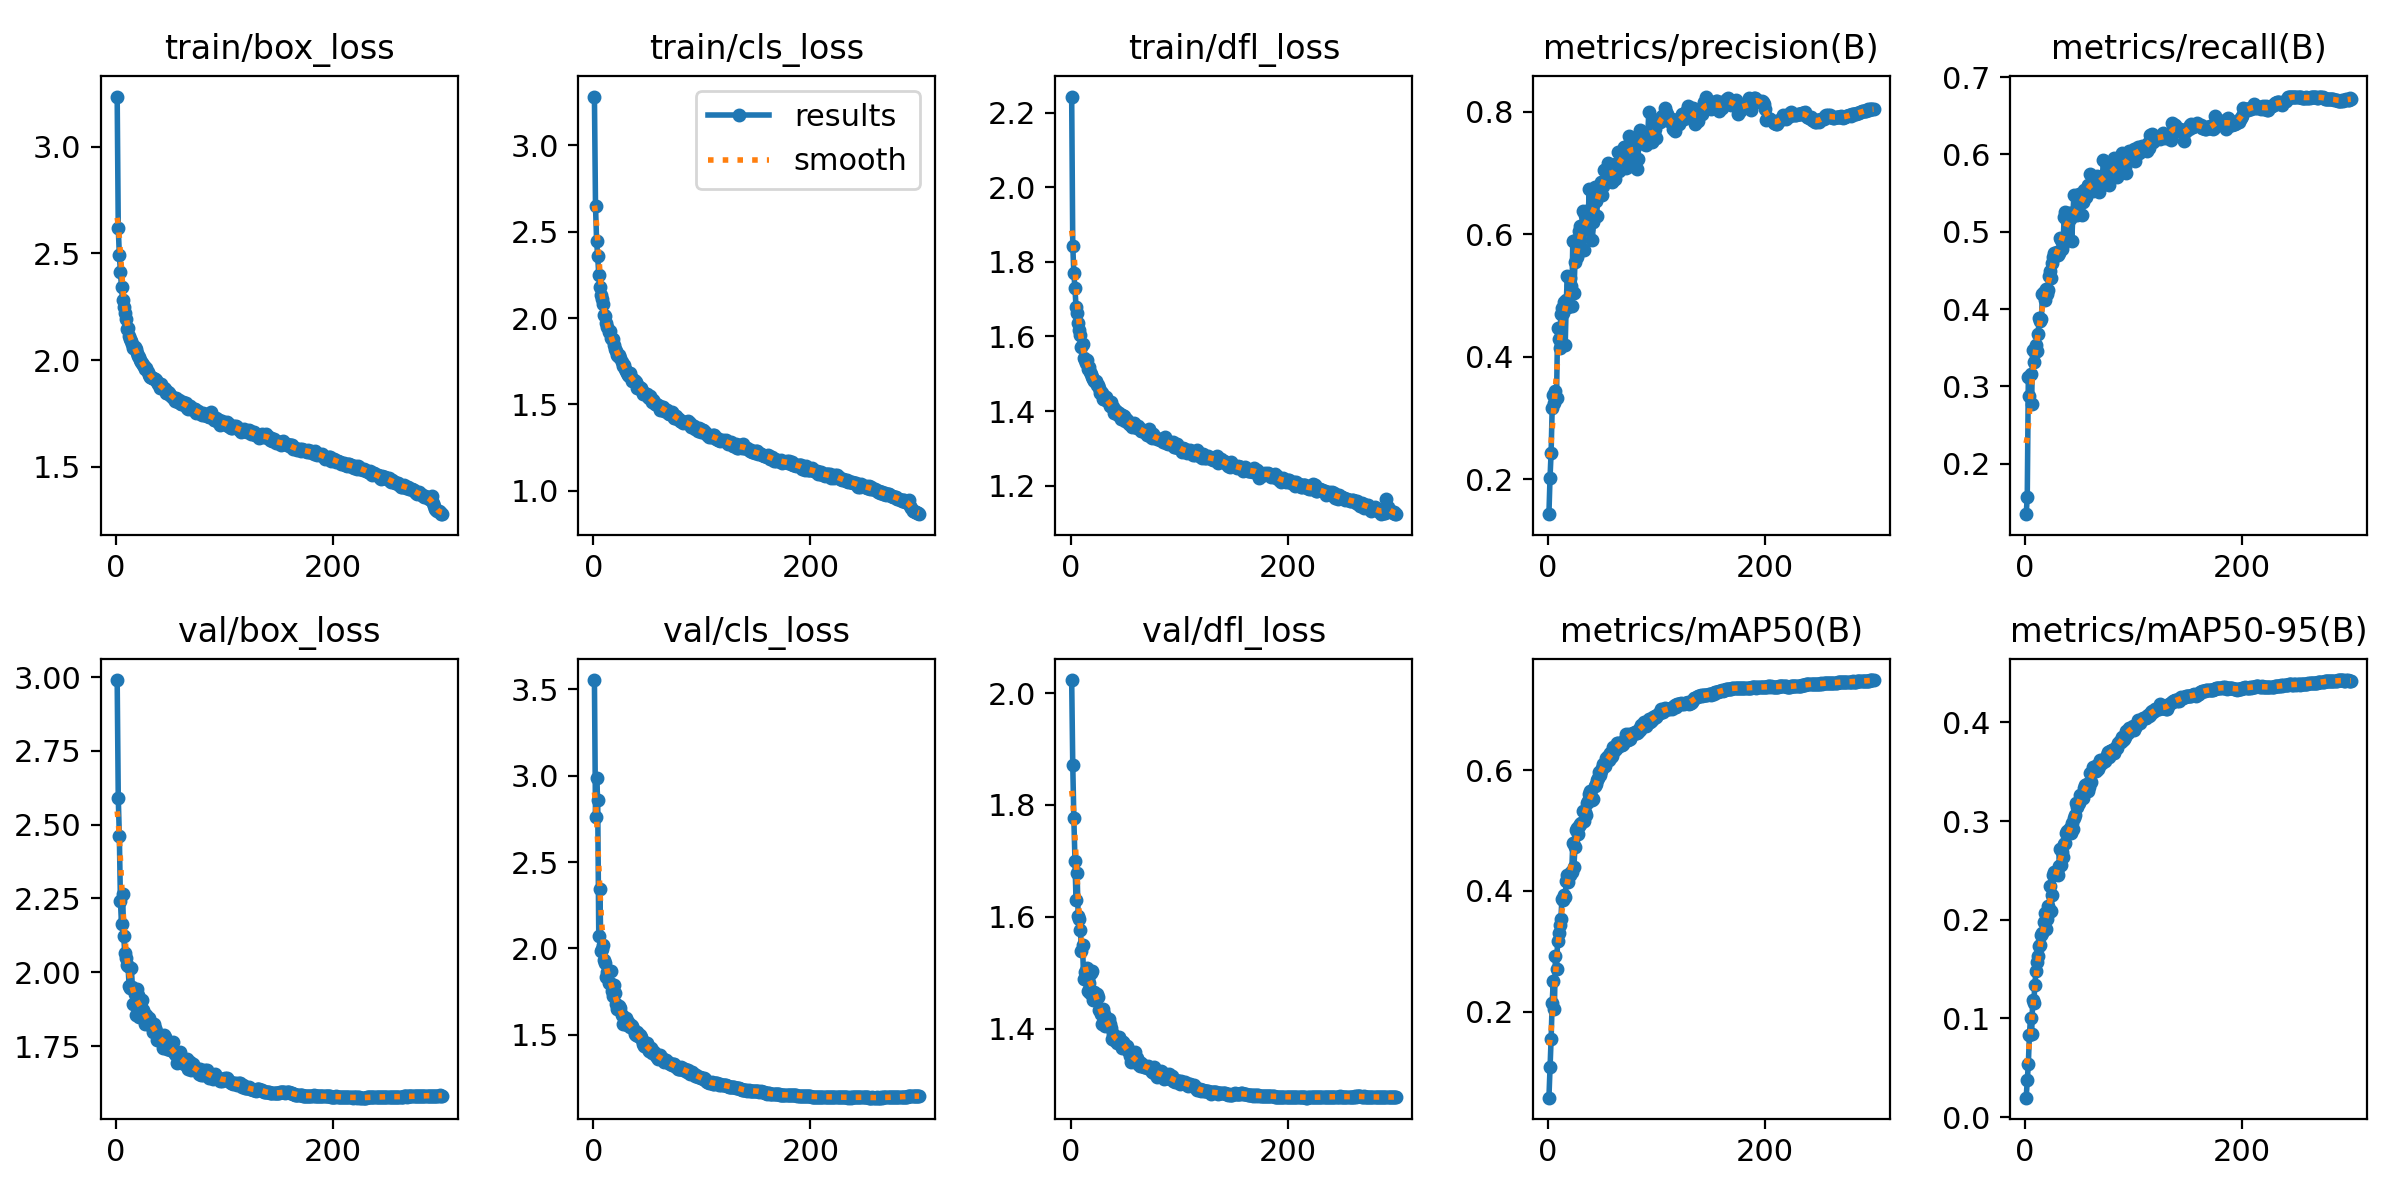

Data behind this chart, as committed beside it:
epoch, time, train/box_loss, train/cls_loss, train/dfl_loss, metrics/precision(B), metrics/recall(B), metrics/mAP50(B), metrics/mAP50-95(B), val/box_loss, val/cls_loss, val/dfl_loss, lr/pg0, lr/pg1, lr/pg2
1, 71.01, 3.236, 3.283, 2.243, 0.1429, 0.1349, 0.05719, 0.01977, 2.99, 3.555, 2.023, 0.07009, 0.003324, 0.003324
2, 138, 2.622, 2.648, 1.843, 0.2019, 0.1567, 0.1077, 0.03742, 2.591, 2.759, 1.871, 0.04007, 0.006635, 0.006635
3, 202.4, 2.492, 2.449, 1.77, 0.2428, 0.312, 0.1538, 0.05424, 2.463, 2.989, 1.776, 0.01002, 0.009924, 0.009924
4, 267.3, 2.412, 2.358, 1.73, 0.3167, 0.2875, 0.2145, 0.08377, 2.241, 2.862, 1.7, 0.009901, 0.009901, 0.009901
5, 333, 2.343, 2.251, 1.68, 0.3373, 0.3156, 0.2511, 0.1007, 2.163, 2.073, 1.63, 0.009868, 0.009868, 0.009868
6, 398.6, 2.281, 2.179, 1.664, 0.3249, 0.2773, 0.2043, 0.08398, 2.267, 2.343, 1.678, 0.009835, 0.009835, 0.009835
7, 464.5, 2.246, 2.131, 1.635, 0.3444, 0.3472, 0.2928, 0.1188, 2.125, 1.983, 1.601, 0.009802, 0.009802, 0.009802
8, 530.3, 2.219, 2.109, 1.617, 0.3333, 0.3312, 0.2707, 0.1156, 2.065, 1.994, 1.596, 0.009769, 0.009769, 0.009769
9, 596, 2.193, 2.083, 1.604, 0.4475, 0.3452, 0.3172, 0.1344, 2.049, 2.021, 1.576, 0.009736, 0.009736, 0.009736
10, 662.5, 2.146, 2.02, 1.571, 0.4288, 0.353, 0.3299, 0.1477, 2.025, 1.932, 1.539, 0.009703, 0.009703, 0.009703
11, 727.5, 2.149, 2.011, 1.579, 0.4146, 0.3459, 0.3433, 0.1568, 2.021, 1.917, 1.55, 0.00967, 0.00967, 0.00967
12, 791.4, 2.112, 1.971, 1.542, 0.4695, 0.3682, 0.3537, 0.1635, 1.954, 1.834, 1.489, 0.009637, 0.009637, 0.009637
13, 855.7, 2.1, 1.949, 1.537, 0.4791, 0.3886, 0.3869, 0.173, 1.948, 1.862, 1.501, 0.009604, 0.009604, 0.009604
14, 920.1, 2.088, 1.918, 1.53, 0.4721, 0.3853, 0.3852, 0.1746, 2.015, 1.797, 1.503, 0.009571, 0.009571, 0.009571
15, 983.8, 2.075, 1.923, 1.538, 0.4889, 0.3872, 0.3926, 0.1845, 1.951, 1.797, 1.509, 0.009538, 0.009538, 0.009538
16, 1048, 2.058, 1.884, 1.514, 0.4187, 0.419, 0.3896, 0.1867, 1.892, 1.87, 1.468, 0.009505, 0.009505, 0.009505
17, 1114, 2.061, 1.878, 1.518, 0.4923, 0.4219, 0.4167, 0.1979, 1.926, 1.753, 1.482, 0.009472, 0.009472, 0.009472
18, 1181, 2.05, 1.881, 1.506, 0.5312, 0.4112, 0.4265, 0.2065, 1.856, 1.726, 1.464, 0.009439, 0.009439, 0.009439
19, 1249, 2.032, 1.847, 1.498, 0.4817, 0.4266, 0.4155, 0.191, 1.942, 1.79, 1.499, 0.009406, 0.009406, 0.009406
20, 1315, 2.02, 1.819, 1.492, 0.5283, 0.4202, 0.4265, 0.2007, 1.923, 1.739, 1.504, 0.009373, 0.009373, 0.009373
21, 1383, 2.015, 1.811, 1.487, 0.516, 0.4242, 0.4318, 0.2137, 1.848, 1.676, 1.451, 0.00934, 0.00934, 0.00934
22, 1448, 2.001, 1.789, 1.481, 0.4822, 0.4432, 0.4313, 0.2082, 1.89, 1.649, 1.466, 0.009307, 0.009307, 0.009307
23, 1513, 1.991, 1.778, 1.48, 0.5889, 0.4497, 0.4798, 0.2343, 1.883, 1.656, 1.455, 0.009274, 0.009274, 0.009274
24, 1578, 1.987, 1.786, 1.471, 0.5039, 0.4401, 0.4402, 0.2092, 1.907, 1.669, 1.462, 0.009241, 0.009241, 0.009241
25, 1643, 1.976, 1.77, 1.47, 0.5547, 0.459, 0.4726, 0.2255, 1.872, 1.657, 1.457, 0.009208, 0.009208, 0.009208
26, 1710, 1.973, 1.745, 1.461, 0.5906, 0.4671, 0.5015, 0.2449, 1.86, 1.616, 1.433, 0.009175, 0.009175, 0.009175
27, 1777, 1.956, 1.721, 1.449, 0.5635, 0.4732, 0.5036, 0.249, 1.825, 1.564, 1.434, 0.009142, 0.009142, 0.009142
28, 1843, 1.962, 1.727, 1.452, 0.569, 0.4685, 0.4942, 0.2482, 1.855, 1.594, 1.426, 0.009109, 0.009109, 0.009109
29, 1909, 1.942, 1.705, 1.449, 0.6051, 0.4744, 0.5075, 0.2498, 1.828, 1.584, 1.409, 0.009076, 0.009076, 0.009076
30, 1975, 1.93, 1.696, 1.433, 0.6131, 0.4699, 0.5116, 0.2449, 1.845, 1.596, 1.434, 0.009043, 0.009043, 0.009043
31, 2041, 1.919, 1.682, 1.432, 0.6079, 0.4727, 0.5122, 0.2549, 1.832, 1.557, 1.426, 0.00901, 0.00901, 0.00901
32, 2108, 1.919, 1.669, 1.436, 0.6382, 0.4914, 0.533, 0.2717, 1.819, 1.573, 1.404, 0.008977, 0.008977, 0.008977
33, 2174, 1.915, 1.665, 1.437, 0.5748, 0.4898, 0.5152, 0.2559, 1.824, 1.558, 1.417, 0.008944, 0.008944, 0.008944
34, 2241, 1.916, 1.68, 1.427, 0.6324, 0.4772, 0.5312, 0.2689, 1.798, 1.545, 1.41, 0.008911, 0.008911, 0.008911
35, 2306, 1.911, 1.662, 1.425, 0.6095, 0.4846, 0.5253, 0.2634, 1.825, 1.558, 1.417, 0.008878, 0.008878, 0.008878
36, 2370, 1.91, 1.638, 1.414, 0.6179, 0.5187, 0.5457, 0.2765, 1.811, 1.549, 1.409, 0.008845, 0.008845, 0.008845
37, 2433, 1.907, 1.641, 1.425, 0.6081, 0.5254, 0.5492, 0.2773, 1.803, 1.529, 1.402, 0.008812, 0.008812, 0.008812
38, 2498, 1.895, 1.637, 1.411, 0.6738, 0.4904, 0.5603, 0.2883, 1.772, 1.502, 1.381, 0.008779, 0.008779, 0.008779
39, 2563, 1.888, 1.631, 1.41, 0.6421, 0.5145, 0.5655, 0.2899, 1.775, 1.497, 1.39, 0.008746, 0.008746, 0.008746
40, 2630, 1.871, 1.596, 1.395, 0.6299, 0.5241, 0.5574, 0.2909, 1.777, 1.513, 1.38, 0.008713, 0.008713, 0.008713
41, 2696, 1.886, 1.607, 1.404, 0.5911, 0.5161, 0.5512, 0.2927, 1.771, 1.489, 1.379, 0.00868, 0.00868, 0.00868
42, 2764, 1.867, 1.602, 1.4, 0.6195, 0.5237, 0.5525, 0.2882, 1.772, 1.493, 1.379, 0.008647, 0.008647, 0.008647
43, 2833, 1.871, 1.597, 1.396, 0.6772, 0.4884, 0.5742, 0.2985, 1.744, 1.495, 1.375, 0.008614, 0.008614, 0.008614
44, 2901, 1.871, 1.597, 1.391, 0.6546, 0.5212, 0.5776, 0.2921, 1.787, 1.486, 1.382, 0.008581, 0.008581, 0.008581
45, 2968, 1.863, 1.581, 1.395, 0.6302, 0.5476, 0.584, 0.3028, 1.781, 1.468, 1.385, 0.008548, 0.008548, 0.008548
46, 3035, 1.846, 1.559, 1.379, 0.6648, 0.5222, 0.5869, 0.3064, 1.76, 1.449, 1.378, 0.008515, 0.008515, 0.008515
47, 3101, 1.847, 1.568, 1.389, 0.6684, 0.5235, 0.5977, 0.318, 1.741, 1.436, 1.366, 0.008482, 0.008482, 0.008482
48, 3171, 1.851, 1.561, 1.387, 0.6798, 0.5212, 0.5928, 0.3147, 1.749, 1.434, 1.375, 0.008449, 0.008449, 0.008449
49, 3240, 1.846, 1.561, 1.387, 0.685, 0.5299, 0.5987, 0.3182, 1.756, 1.453, 1.372, 0.008416, 0.008416, 0.008416
50, 3307, 1.837, 1.543, 1.373, 0.6644, 0.5495, 0.6038, 0.3183, 1.736, 1.415, 1.367, 0.008383, 0.008383, 0.008383
51, 3375, 1.831, 1.537, 1.379, 0.6795, 0.5436, 0.6099, 0.3262, 1.74, 1.406, 1.365, 0.00835, 0.00835, 0.00835
52, 3444, 1.82, 1.547, 1.377, 0.7052, 0.5221, 0.6094, 0.3262, 1.763, 1.414, 1.369, 0.008317, 0.008317, 0.008317
53, 3511, 1.824, 1.531, 1.372, 0.6855, 0.539, 0.6074, 0.3237, 1.729, 1.422, 1.36, 0.008284, 0.008284, 0.008284
54, 3580, 1.806, 1.514, 1.365, 0.7066, 0.5543, 0.6205, 0.3338, 1.723, 1.393, 1.36, 0.008251, 0.008251, 0.008251
55, 3647, 1.823, 1.524, 1.367, 0.7171, 0.5457, 0.623, 0.3365, 1.719, 1.407, 1.351, 0.008218, 0.008218, 0.008218
56, 3715, 1.813, 1.516, 1.362, 0.7029, 0.5451, 0.6164, 0.3369, 1.694, 1.391, 1.34, 0.008185, 0.008185, 0.008185
57, 3783, 1.801, 1.5, 1.358, 0.7013, 0.5537, 0.6279, 0.3381, 1.721, 1.396, 1.348, 0.008152, 0.008152, 0.008152
58, 3850, 1.814, 1.505, 1.367, 0.7017, 0.56, 0.6219, 0.3308, 1.716, 1.378, 1.344, 0.008119, 0.008119, 0.008119
59, 3917, 1.799, 1.498, 1.358, 0.6857, 0.5592, 0.6234, 0.3349, 1.732, 1.37, 1.358, 0.008086, 0.008086, 0.008086
60, 3984, 1.795, 1.495, 1.36, 0.6885, 0.5749, 0.6385, 0.3488, 1.697, 1.361, 1.342, 0.008053, 0.008053, 0.008053
... 240 more rows
